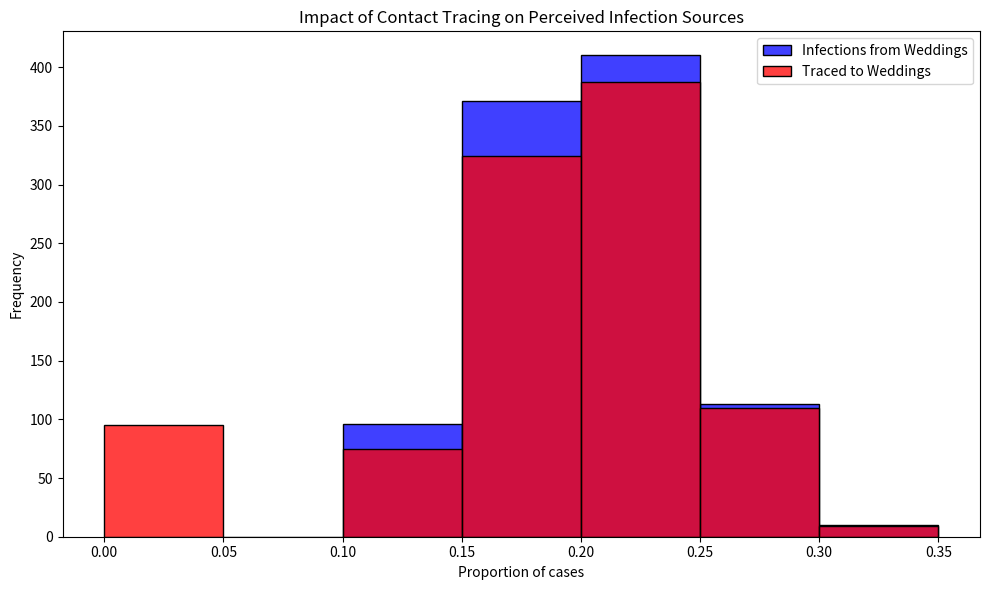

Source code (Python):
# Import necessary libraries
import pandas as pd
import numpy as np
import matplotlib.pyplot as plt
import seaborn as sns

# Note: Suppressing FutureWarnings to maintain a clean output. This is specifically to ignore warnings about
# deprecated features in the libraries we're using (e.g., 'use_inf_as_na' option in Pandas, used by Seaborn),
# which we currently have no direct control over. This action is taken to ensure that our output remains
# focused on relevant information, acknowledging that we rely on external library updates to fully resolve
# these deprecations. Always consider reviewing and removing this suppression after significant library updates.
import warnings
warnings.simplefilter(action='ignore', category=FutureWarning)

# Constants representing the parameters of the model
ATTACK_RATE = 0.10
TRACE_SUCCESS = 0.20
SECONDARY_TRACE_THRESHOLD = 2

def simulate_event(m):
  """
  Simulates the infection and tracing process for a series of events.
  
  This function creates a DataFrame representing individuals attending weddings and brunches,
  infects a subset of them based on the ATTACK_RATE, performs primary and secondary contact tracing,
  and calculates the proportions of infections and traced cases that are attributed to weddings.
  
  Parameters:
  - m: Dummy parameter for iteration purposes.
  
  Returns:
  - A tuple containing the proportion of infections and the proportion of traced cases
    that are attributed to weddings.
  """

  # Create DataFrame for people at events with initial infection and traced status
  events = ['wedding'] * 200 + ['brunch'] * 800
  ppl = pd.DataFrame({
      'event': events,
      'infected': False,
      'traced': np.nan  # Initially setting traced status as NaN
  })

  # Explicitly set 'traced' column to nullable boolean type
  ppl['traced'] = ppl['traced'].astype(pd.BooleanDtype())

  # Infect a random subset of people
  
  infected_indices = np.random.choice(ppl.index, size=int(len(ppl) * ATTACK_RATE), replace=False)
  ppl.loc[infected_indices, 'infected'] = True

  # Primary contact tracing: randomly decide which infected people get traced
  ppl.loc[ppl['infected'], 'traced'] = np.random.rand(sum(ppl['infected'])) < TRACE_SUCCESS

  # Secondary contact tracing based on event attendance
  event_trace_counts = ppl[ppl['traced'] == True]['event'].value_counts()
  events_traced = event_trace_counts[event_trace_counts >= SECONDARY_TRACE_THRESHOLD].index
  ppl.loc[ppl['event'].isin(events_traced) & ppl['infected'], 'traced'] = True

  # Calculate proportions of infections and traces attributed to each event type
  ppl['event_type'] = ppl['event'].str[0]  # 'w' for wedding, 'b' for brunch
  wedding_infections = sum(ppl['infected'] & (ppl['event_type'] == 'w'))
  brunch_infections = sum(ppl['infected'] & (ppl['event_type'] == 'b'))
  p_wedding_infections = wedding_infections / (wedding_infections + brunch_infections)

  wedding_traces = sum(ppl['infected'] & ppl['traced'] & (ppl['event_type'] == 'w'))
  brunch_traces = sum(ppl['infected'] & ppl['traced'] & (ppl['event_type'] == 'b'))
  p_wedding_traces = wedding_traces / (wedding_traces + brunch_traces)

  return p_wedding_infections, p_wedding_traces

# Run the simulation 1000 times
np.random.seed(0) ## Set random seed for reproducibility (question 4)
results = [simulate_event(m) for m in range(1000)]
props_df = pd.DataFrame(results, columns=["Infections", "Traces"])

# Plotting the results
plt.figure(figsize=(10, 6))
sns.histplot(props_df['Infections'], color="blue", alpha=0.75, binwidth=0.05, kde=False, label='Infections from Weddings')
sns.histplot(props_df['Traces'], color="red", alpha=0.75, binwidth=0.05, kde=False, label='Traced to Weddings')
plt.xlabel("Proportion of cases")
plt.ylabel("Frequency")
plt.title("Impact of Contact Tracing on Perceived Infection Sources")
plt.legend()
plt.tight_layout()
plt.show()
